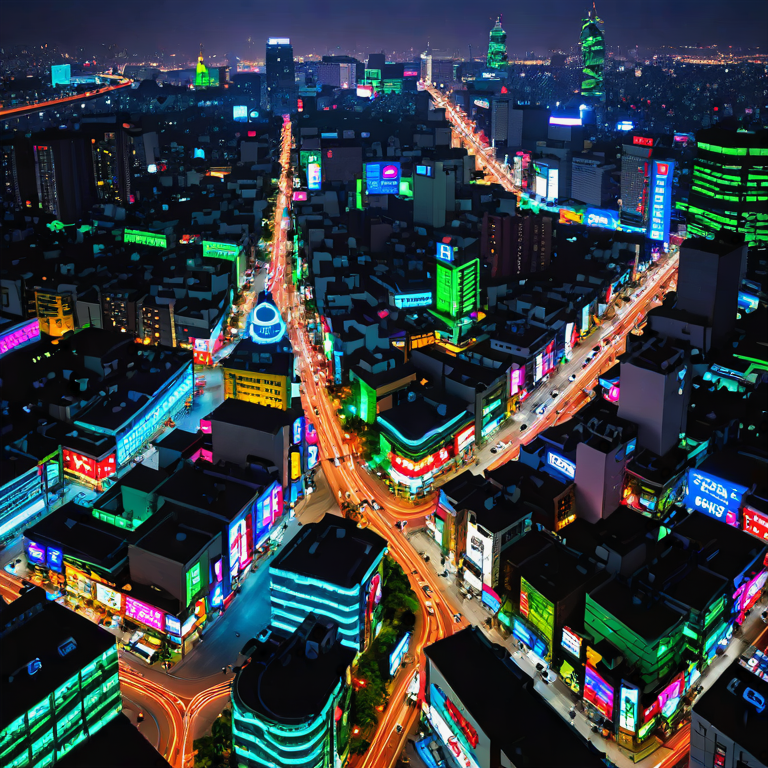
Generation parameters embedded in this image by AUTOMATIC1111 Stable Diffusion web UI or a fork of it (Forge, ...) (PNG 'parameters' text chunk):
'an award-winning photograph of Seoul city at night, breathtaking, neon lights, professional, cinematic, volumetric lighting'
Negative prompt: 'blurry, blur, text, watermark, render, 3D, NSFW, nude, CGI, monochrome, B&W, cartoon, painting, smooth, plastic, blurry, low-resolution, deep-fried, oversaturated'
Steps: 5, CFG scale: 1.800000, Seed: 42, Size: 768x768, Model: sdxl_turbo_q8_0.gguf, RNG: cuda, Sampler: euler_a, Version: stable-diffusion.cpp